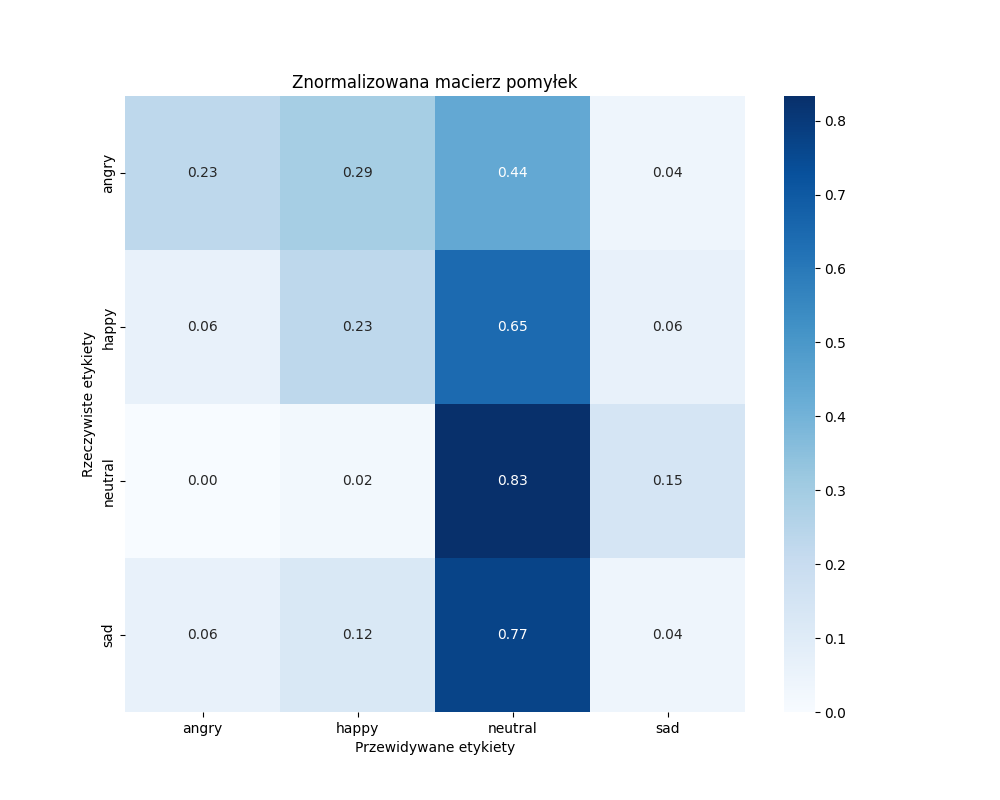

Source data for this figure (header and first rows):
, angry, happy, neutral, sad
angry, 11, 14, 21, 2
happy, 3, 11, 31, 3
neutral, 0, 1, 40, 7
sad, 3, 6, 37, 2
